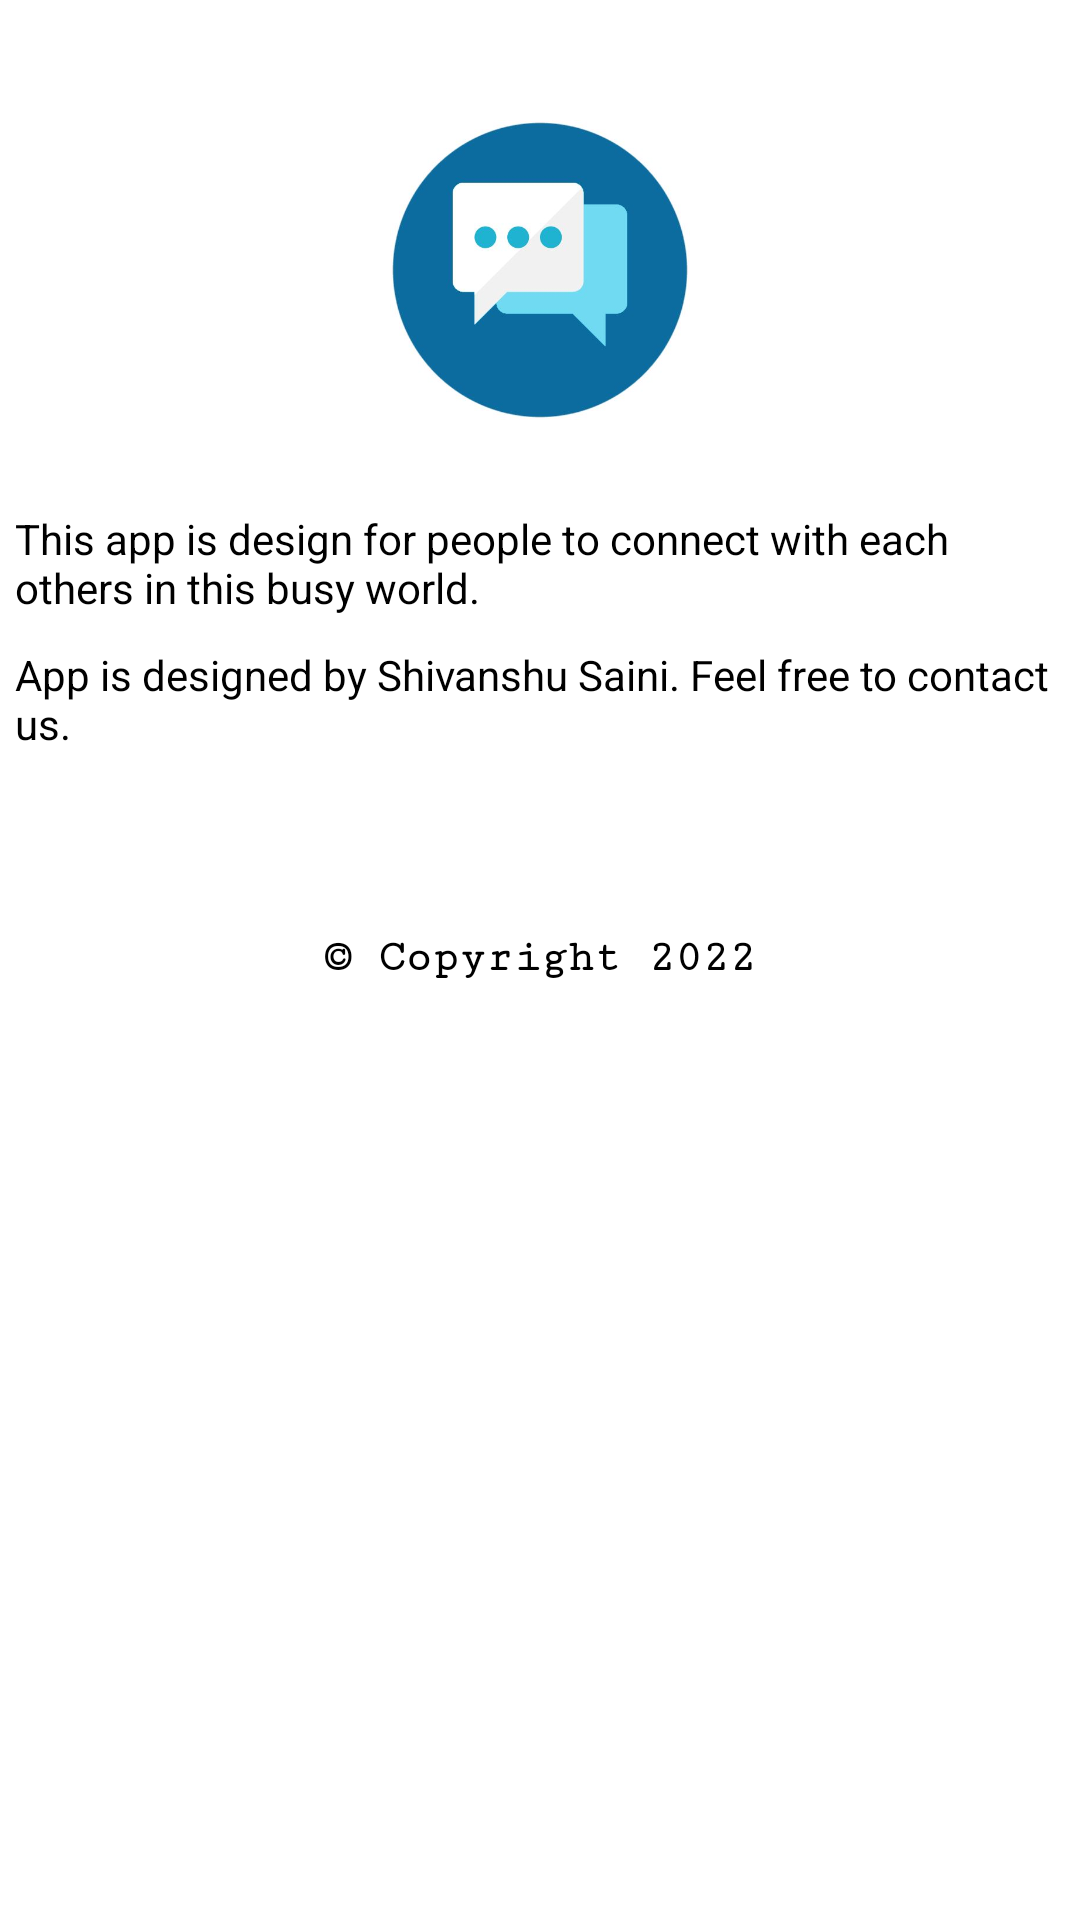

Produce the Android XML layout that renders to this screen, including the resource entries it uses.
<!-- AndroidManifest.xml: application theme Theme.WhatsappClone -->
<!-- res/layout/activity_about_us.xml -->
<?xml version="1.0" encoding="utf-8"?>
<LinearLayout xmlns:android="http://schemas.android.com/apk/res/android"
    xmlns:app="http://schemas.android.com/apk/res-auto"
    xmlns:tools="http://schemas.android.com/tools"
    android:layout_width="match_parent"
    android:orientation="vertical"
    android:background="@color/white"
    android:layout_height="match_parent"
    tools:context=".MainActivity">

    <ScrollView
        android:layout_width="match_parent"
        android:layout_height="match_parent">

        <LinearLayout
            android:layout_width="match_parent"
            android:layout_height="match_parent"
            android:orientation="vertical">

            <androidx.cardview.widget.CardView
                android:layout_width="wrap_content"
                android:layout_height="wrap_content"
                android:layout_marginTop="15dp"
                android:layout_gravity="center_horizontal"
                app:cardCornerRadius="20dp"/>


            <ImageView
               android:layout_margin="25dp"
                android:layout_width="100dp"
                android:layout_height="100dp"
                android:layout_gravity="center"
                android:src="@drawable/logo" />

            <TextView
                android:layout_width="wrap_content"
                android:layout_height="wrap_content"
                android:textColor="@color/black"
                android:padding="5dp"
                android:textSize="14dp"

                android:text="This app is design for people to connect with each others in this busy world."/>
            <TextView
                android:layout_width="wrap_content"
                android:layout_height="wrap_content"
                android:textColor="@color/black"
                android:padding="5dp"

                android:textSize="14dp"
              android:id="@+id/text"
                android:text="App is designed by Shivanshu Saini. Feel free to contact us."

              />



            <ImageView
                android:layout_gravity="end"
                android:layout_marginEnd="25dp"
                android:layout_width="50dp"
                android:layout_height="50dp"
                android:src="@drawable/pch"/>

            <TextView
                android:layout_width="wrap_content"
                android:layout_height="wrap_content"
                android:textSize="15dp"
                android:layout_gravity="center"
                android:textStyle="bold"
                android:padding="5dp"
                android:fontFamily="serif-monospace"

                android:textColor="@color/black"
                android:text="© Copyright 2022"/>


        </LinearLayout>

    </ScrollView>

</LinearLayout>
<!-- resources referenced by this layout -->
<resources>
  <color name="black">#FF000000</color>
  <color name="white">#FFFFFFFF</color>
  <!-- drawable logo: png bitmap (drawable, 15690 bytes) -->
  <style name="Theme.WhatsappClone" parent="Theme.MaterialComponents.DayNight.DarkActionBar">
          
          <item name="colorPrimary">@color/colorPrimary</item>
          <item name="colorPrimaryVariant">@color/colorPrimaryDark</item>
          <item name="colorOnPrimary">@color/white</item>
          
          <item name="colorSecondary">@color/colorPrimary</item>
          <item name="colorSecondaryVariant">@color/colorPrimaryDark</item>
          <item name="colorOnSecondary">@color/black</item>
          
          <item name="android:statusBarColor" tools:targetApi="l">?attr/colorPrimaryVariant</item>
          
      </style>
  <color name="colorPrimary">#1281bc</color>
  <color name="colorPrimaryDark">#0c6c9f</color>
</resources>
